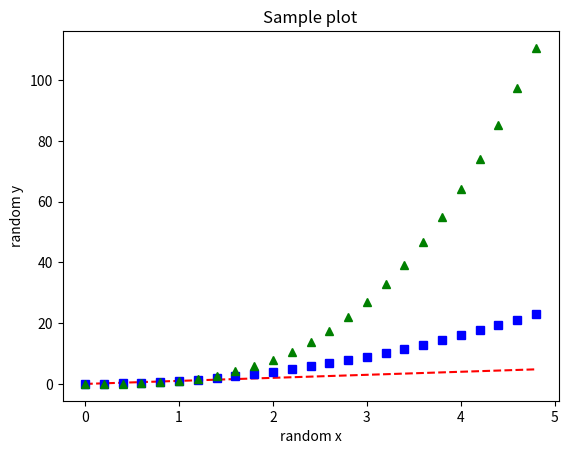

The script that saved this image:
import numpy as np
import matplotlib.pyplot as plt
from io import BytesIO

def sample_plot():
    # evenly sampled time at 200ms intervals
    t = np.arange(0., 5., 0.2)
    fig, ax = plt.subplots()
    ax.plot(t, t, 'r--', t, t**2, 'bs', t, t**3, 'g^')
    ax.set_title('Sample plot')
    ax.set_xlabel('random x')
    ax.set_ylabel('random y')
    return fig

def sample_plot2png():
    fig = sample_plot()
    bytesIO = BytesIO()
    plt.savefig(bytesIO, dpi=fig.dpi)
    bytesIO.seek(0)
    return bytesIO

if __name__ == '__main__':
    sample_plot()
    plt.show()
